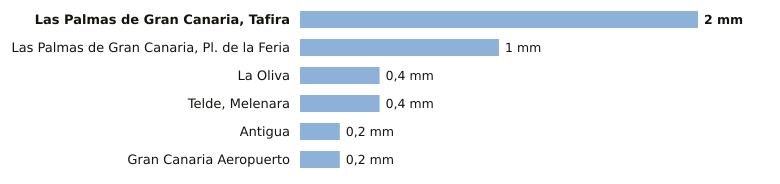

The file beside this chart, header and first rows:
estacion, provincia, indicativo, mm_6_dias_anteriores, mm_hoy, mm_7_dias, horas_de_hoy
Las Palmas de Gran Canaria, Tafira, Las Palmas, C658X, 2.0, 0.0, 2.0, 2
Las Palmas de Gran Canaria, Pl. de la Fe…, Las Palmas, C659M, 1.0, 0.0, 1.0, 1
La Oliva, Las Palmas, C258K, 0.4, 0.0, 0.4, 2
Telde, Melenara, Las Palmas, C649R, 0.4, 0.0, 0.4, 1
Antigua, Las Palmas, C248E, 0.2, 0.0, 0.2, 2
Gran Canaria Aeropuerto, Las Palmas, C649I, 0.2, 0.0, 0.2, 2
